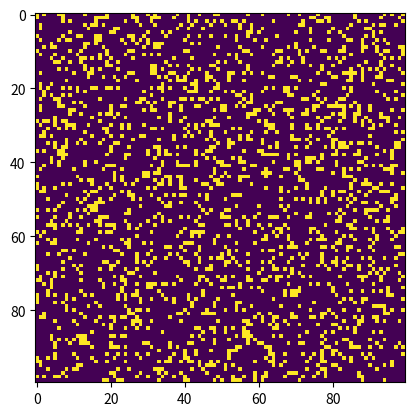

The script that saved this image:
"""
conway.py 
A simple Python/matplotlib implementation of Conway's Game of Life.
"""

import sys, argparse
import numpy as np
import matplotlib.pyplot as plt 
import matplotlib.animation as animation

ON = 255
OFF = 0
vals = [ON, OFF]

def randomGrid(N):
    """returns a grid of NxN random values"""
    return np.random.choice(vals, N*N, p=[0.2, 0.8]).reshape(N, N)

def addGlider(i, j, grid):
    """adds a glider with top left cell at (i, j)"""
    glider = np.array([[0,    0, 255], 
                       [255,  0, 255], 
                       [0,  255, 255]])
    grid[i:i+3, j:j+3] = glider

def addBlock(i, j, grid):
    """adds a block with top left cell at (i, j)"""
    block = np.array([[255, 255], 
                        [255, 255]])
    grid[i:i+2, j:j+2] = block

def addBlinker(i, j, grid):
    """adds a blinker with top left cell at (i, j)"""
    blinker = np.array([[0,    255, 0], 
                        [0,  255, 0], 
                        [0,  255, 0]])
    grid[i:i+3, j:j+3] = blinker

def live_rule(cell, neighborsCount):
    # Any live cell with fewer than two live neighbours dies, as if by underpopulation
    # Any live cell with more than three live neighbours dies, as if by overpopulation
    if neighborsCount < 2 or neighborsCount > 3:
        return OFF
    # Any live cell with two or three live neighbours lives on to the next generation
    return cell

def dead_rule(cell, neighborsCount):
    # Any dead cell with exactly three live neighbours becomes a live cell, as if by reproduction
    if neighborsCount == 3:
        return ON
    # All other dead cells stay dead
    return cell

def update(frameNum, img, grid, N):
    # copy grid since we require 8 neighbors for calculation
    # and we go line by line 
    newGrid = grid.copy()

    # Grid iteration
    yCells = len(grid)
    for y in range(yCells):
        xCells = len(grid[y])
        for x in range(xCells):
            # Current cell
            cell = grid[y][x]
            # Get current cell neighbors list
            neighbors = []
            for i in range(-1,2):
                for j in range(-1,2):
                    if i == 0 and j == 0:
                        continue
                    neighborY = y+i
                    neighborX = x+j
                    if neighborY >= 0 and neighborY < yCells and neighborX >= 0 and neighborX < xCells:
                        neighbors.append(grid[neighborY][neighborX])
            # Get current cell neighbors count
            neighborsCount = neighbors.count(ON)
            # Live rule on current cell
            if cell == ON:
                cell = live_rule(cell, neighborsCount)
            # Dead rule on current cell  
            else:
                cell = dead_rule(cell, neighborsCount)
            # Update current cell in new grid
            newGrid[y][x] = cell

    # update data
    img.set_data(newGrid)
    grid[:] = newGrid[:]
    return img,

# main() function
def main():
    # Command line args are in sys.argv[1], sys.argv[2] ..
    # sys.argv[0] is the script name itself and can be ignored
    # parse arguments
    parser = argparse.ArgumentParser(description="Runs Conway's Game of Life system.py.")
    
    # set grid size
    N = 100
    # set generations number 
    generations = 200
    # Get arguments
    if len(sys.argv) > 1:
        # Get size from arguments
        N = sys.argv[1]
        if N.isnumeric():
            N = int(N)
        else:
            print("usage: conway.py [size] [generations] [file]")
            return
        # Get initial configuration file name from arguments
        if len(sys.argv) > 2:
            # Get generations from arguments
            generations = sys.argv[2]
            if generations.isnumeric():
                generations = int(generations)
            else:
                print("usage: conway.py [size] [generations] [file]")
                return
            if len(sys.argv) > 3:
                configurationFile = sys.argv[3]
                print(configurationFile)

    # set animation update interval
    updateInterval = 1000   

    # declare grid
    grid = np.array([])
    # populate grid with random on/off - more off than on
    grid = randomGrid(N)
    # Uncomment lines to see the "glider" demo
    # grid = np.zeros(N*N).reshape(N, N)
    # addGlider(1, 1, grid)
    # Uncomment lines to see the "block" demo
    # grid = np.zeros(N*N).reshape(N, N)
    # addBlock(1, 1, grid)
    # Uncomment lines to see the "blinker" demo
    # grid = np.zeros(N*N).reshape(N, N)
    # addBlinker(1, 1, grid)

    # set up animation
    fig, ax = plt.subplots()
    img = ax.imshow(grid, interpolation='nearest')
    ani = animation.FuncAnimation(fig, update, fargs=(img, grid, N, ),
                                  frames = generations, repeat = False, # Stop generation after number of generations happen
                                  interval=updateInterval,
                                  save_count=50)

    plt.show()

# call main
if __name__ == '__main__':
    main()
